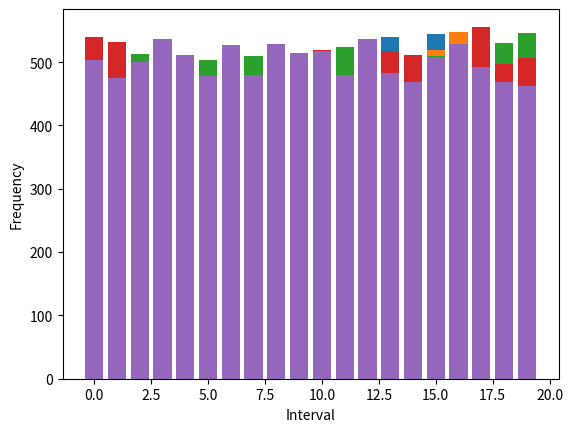

This chart was generated by the following Python code:
# Chase Anderson
# Biomedical Optics HW1
# rando.py

import random
import matplotlib.pyplot as plt
import numpy as np

def generate_random_numbers():
    return [random.uniform(0, 1) for _ in range(10000)]

def divide_into_intervals(numbers, num_intervals):
    intervals = []
    for i in range(num_intervals):
        start = i / num_intervals
        end = (i + 1) / num_intervals
        intervals.append((start, end))
    interval_counts = [0] * num_intervals
    for number in numbers:
        for i, (start, end) in enumerate(intervals):
            if start <= number < end:
                interval_counts[i] += 1
                break
    return intervals, interval_counts

def plot_bar_graph(intervals, interval_counts):
    plt.bar(list(range(len(intervals))), interval_counts)
    plt.xlabel("Interval")
    plt.ylabel("Frequency")
    plt.show()

def calculate_mean_and_stddev(interval_counts):
    mean = np.mean(interval_counts)
    stddev = np.std(interval_counts)
    return mean, stddev

def run_experiment(num_runs, num_intervals):
    for run in range(num_runs):
        numbers = generate_random_numbers()
        intervals, interval_counts = divide_into_intervals(numbers, num_intervals)
        mean, stddev = calculate_mean_and_stddev(interval_counts)
        print("Run", run + 1)
        print("Mean:", mean)
        print("Standard deviation:", stddev)
        print()
        plot_bar_graph(intervals, interval_counts)

run_experiment(5, 20)